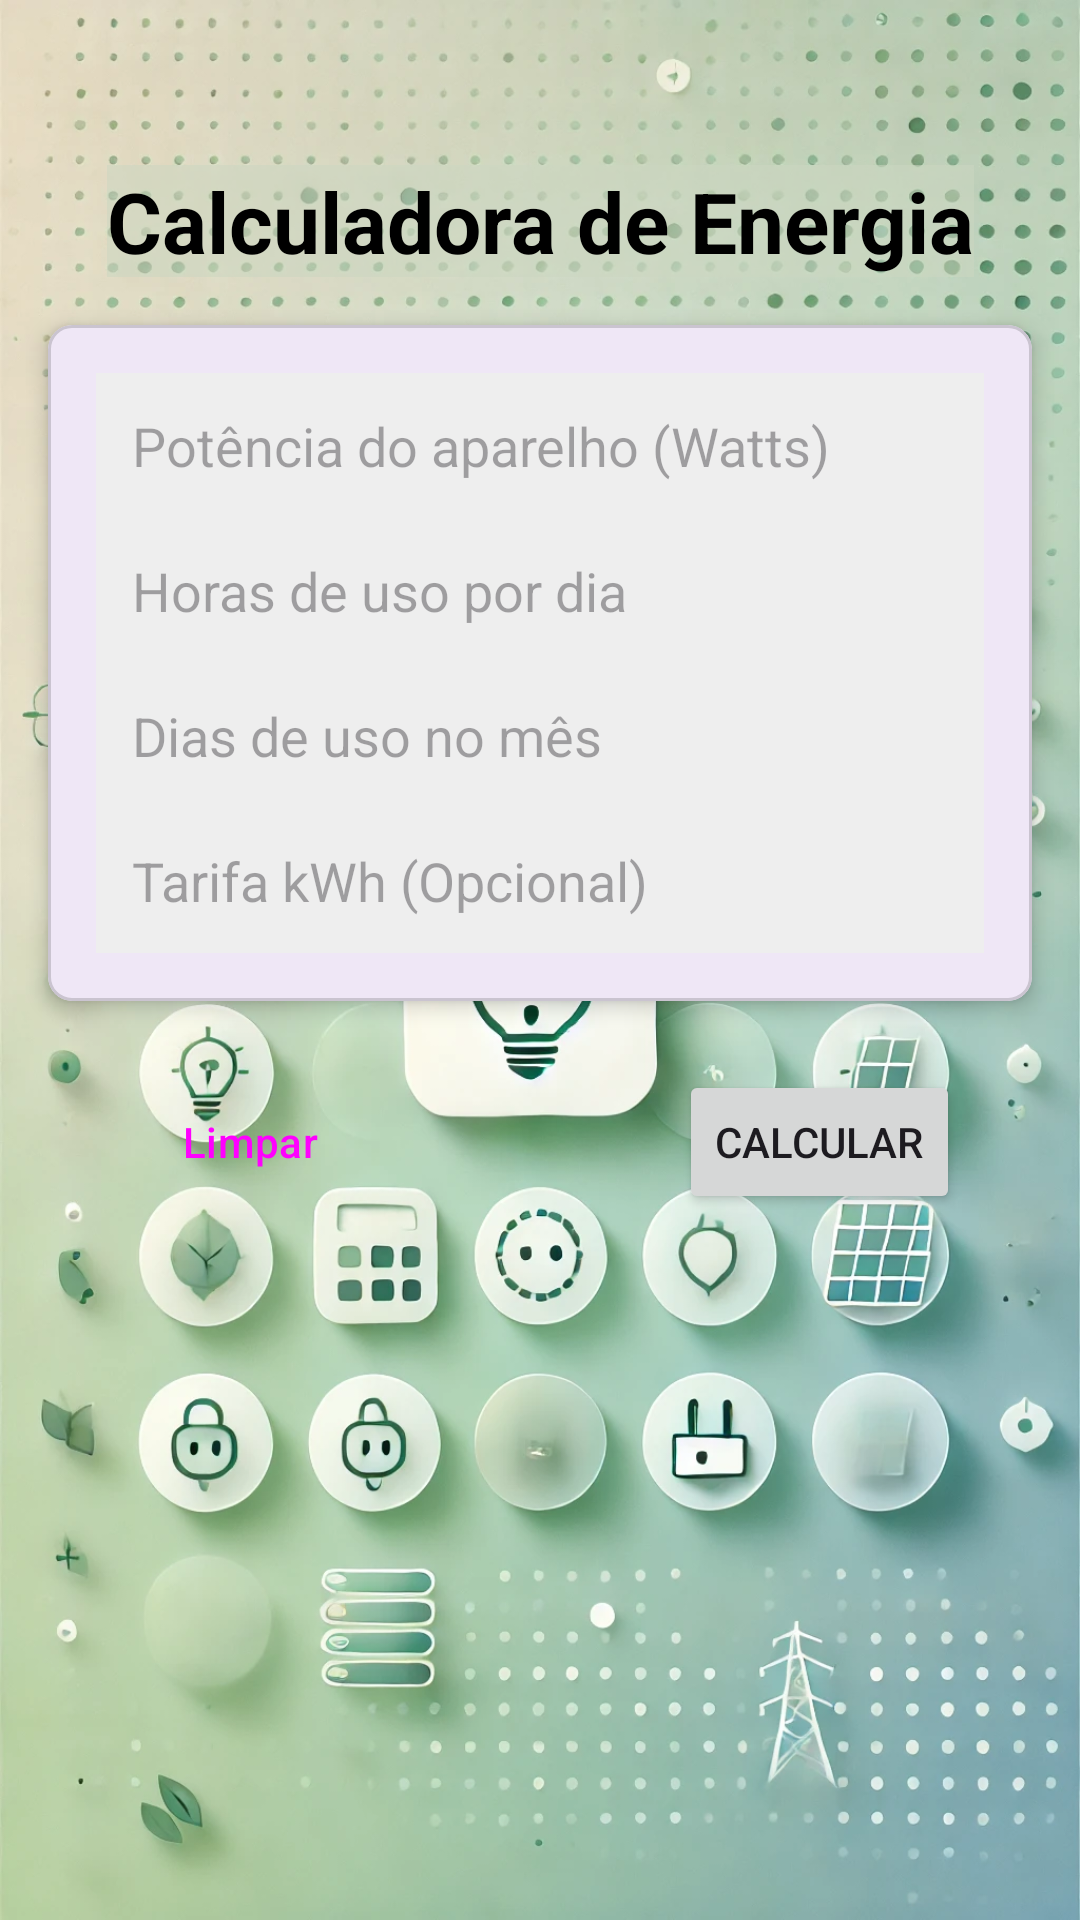

Reconstruct the res/layout file that produces this screen, plus the resources it refers to.
<!-- AndroidManifest.xml: application theme Theme.Trab2LabDevMob -->
<!-- res/layout/fragment_power_consumption.xml -->
<?xml version="1.0" encoding="utf-8"?>
<androidx.constraintlayout.widget.ConstraintLayout xmlns:android="http://schemas.android.com/apk/res/android"
    xmlns:app="http://schemas.android.com/apk/res-auto"
    xmlns:tools="http://schemas.android.com/tools"
    android:layout_width="match_parent"
    android:layout_height="match_parent"
    android:background="@drawable/wp_cal_energia"
    tools:layout_editor_absoluteX="0dp"
    tools:layout_editor_absoluteY="24dp">

    <TextView
        android:id="@+id/textTitulo"
        android:layout_width="wrap_content"
        android:layout_height="wrap_content"
        android:layout_marginTop="55dp"
        android:background="#8CCDD7C2"
        android:text="Calculadora de Energia"
        android:textColor="#000000"
        android:textSize="28sp"
        android:textStyle="bold"
        app:layout_constraintEnd_toEndOf="parent"
        app:layout_constraintHorizontal_bias="0.5"
        app:layout_constraintStart_toStartOf="parent"
        app:layout_constraintTop_toTopOf="parent" />

    <com.google.android.material.card.MaterialCardView
        android:id="@+id/cardView"
        android:layout_width="0dp"
        android:layout_height="wrap_content"
        android:layout_marginStart="16dp"
        android:layout_marginTop="16dp"
        android:layout_marginEnd="16dp"
        app:cardCornerRadius="8dp"
        app:cardElevation="4dp"
        app:layout_constraintEnd_toEndOf="parent"
        app:layout_constraintHorizontal_bias="0.0"
        app:layout_constraintStart_toStartOf="parent"
        app:layout_constraintTop_toBottomOf="@+id/textTitulo">

        <LinearLayout
            android:layout_width="match_parent"
            android:layout_height="wrap_content"
            android:orientation="vertical"
            android:padding="16dp"
            tools:layout_editor_absoluteX="16dp"
            tools:layout_editor_absoluteY="118dp">

            <EditText
                android:id="@+id/editPotencia"
                android:layout_width="match_parent"
                android:layout_height="wrap_content"
                android:background="#EEEEEE"
                android:hint="Potência do aparelho (Watts)"
                android:inputType="number"
                android:padding="12dp"
                tools:layout_editor_absoluteX="32dp"
                tools:layout_editor_absoluteY="134dp" />

            <EditText
                android:id="@+id/editHoras"
                android:layout_width="match_parent"
                android:layout_height="wrap_content"
                android:background="#EEEEEE"
                android:hint="Horas de uso por dia"
                android:inputType="numberDecimal"
                android:padding="12dp"
                tools:layout_editor_absoluteX="32dp"
                tools:layout_editor_absoluteY="190dp" />

            <EditText
                android:id="@+id/editDias"
                android:layout_width="match_parent"
                android:layout_height="wrap_content"
                android:background="#EEEEEE"
                android:hint="Dias de uso no mês"
                android:inputType="number"
                android:padding="12dp"
                tools:layout_editor_absoluteX="32dp"
                tools:layout_editor_absoluteY="247dp" />

            <EditText
                android:id="@+id/editTarifa"
                android:layout_width="match_parent"
                android:layout_height="wrap_content"
                android:background="#EEEEEE"
                android:hint="Tarifa kWh (Opcional)"
                android:inputType="numberDecimal"
                android:padding="12dp"
                tools:layout_editor_absoluteX="32dp"
                tools:layout_editor_absoluteY="303dp" />

        </LinearLayout>

    </com.google.android.material.card.MaterialCardView>

    <LinearLayout
        android:id="@+id/buttonLayout"
        android:layout_width="wrap_content"
        android:layout_height="wrap_content"
        android:layout_marginTop="60dp"
        android:orientation="horizontal"
        android:background="#10000000"
        app:layout_constraintEnd_toEndOf="parent"
        app:layout_constraintHorizontal_bias="0.5"
        app:layout_constraintStart_toStartOf="parent"
        app:layout_constraintTop_toBottomOf="@+id/cardView">

    </LinearLayout>

    <TextView
        android:id="@+id/textResultado"
        android:layout_width="0dp"
        android:layout_height="wrap_content"
        android:layout_marginStart="16dp"
        android:layout_marginTop="16dp"
        android:layout_marginEnd="16dp"
        android:gravity="center"
        android:textColor="#000000"
        android:textSize="16sp"
        android:visibility="gone"
        app:layout_constraintEnd_toEndOf="parent"
        app:layout_constraintHorizontal_bias="0.0"
        app:layout_constraintStart_toStartOf="parent"
        app:layout_constraintTop_toBottomOf="@+id/buttonLayout" />

    <Button
        android:id="@+id/buttonCalcular"
        android:layout_width="wrap_content"
        android:layout_height="wrap_content"
        android:layout_marginTop="23dp"
        android:layout_marginEnd="24dp"
        android:text="Calcular"
        app:layout_constraintEnd_toEndOf="@+id/cardView"
        app:layout_constraintTop_toBottomOf="@+id/cardView" />

    <Button
        android:id="@+id/buttonLimpar"
        style="?attr/materialButtonOutlinedStyle"
        android:layout_width="wrap_content"
        android:layout_height="wrap_content"
        android:layout_marginStart="37dp"
        android:layout_marginTop="23dp"
        android:backgroundTint="#FFFFFF"
        android:text="Limpar"
        app:layout_constraintStart_toStartOf="parent"
        app:layout_constraintTop_toBottomOf="@+id/cardView" />

</androidx.constraintlayout.widget.ConstraintLayout>
<!-- resources referenced by this layout -->
<resources>
  <!-- drawable wp_cal_energia: jpg bitmap (drawable, 202090 bytes) -->
  <style name="Theme.Trab2LabDevMob" parent="Base.Theme.Trab2LabDevMob" />
  <style name="Base.Theme.Trab2LabDevMob" parent="Theme.Material3.DayNight.NoActionBar">
          
          
      </style>
</resources>
